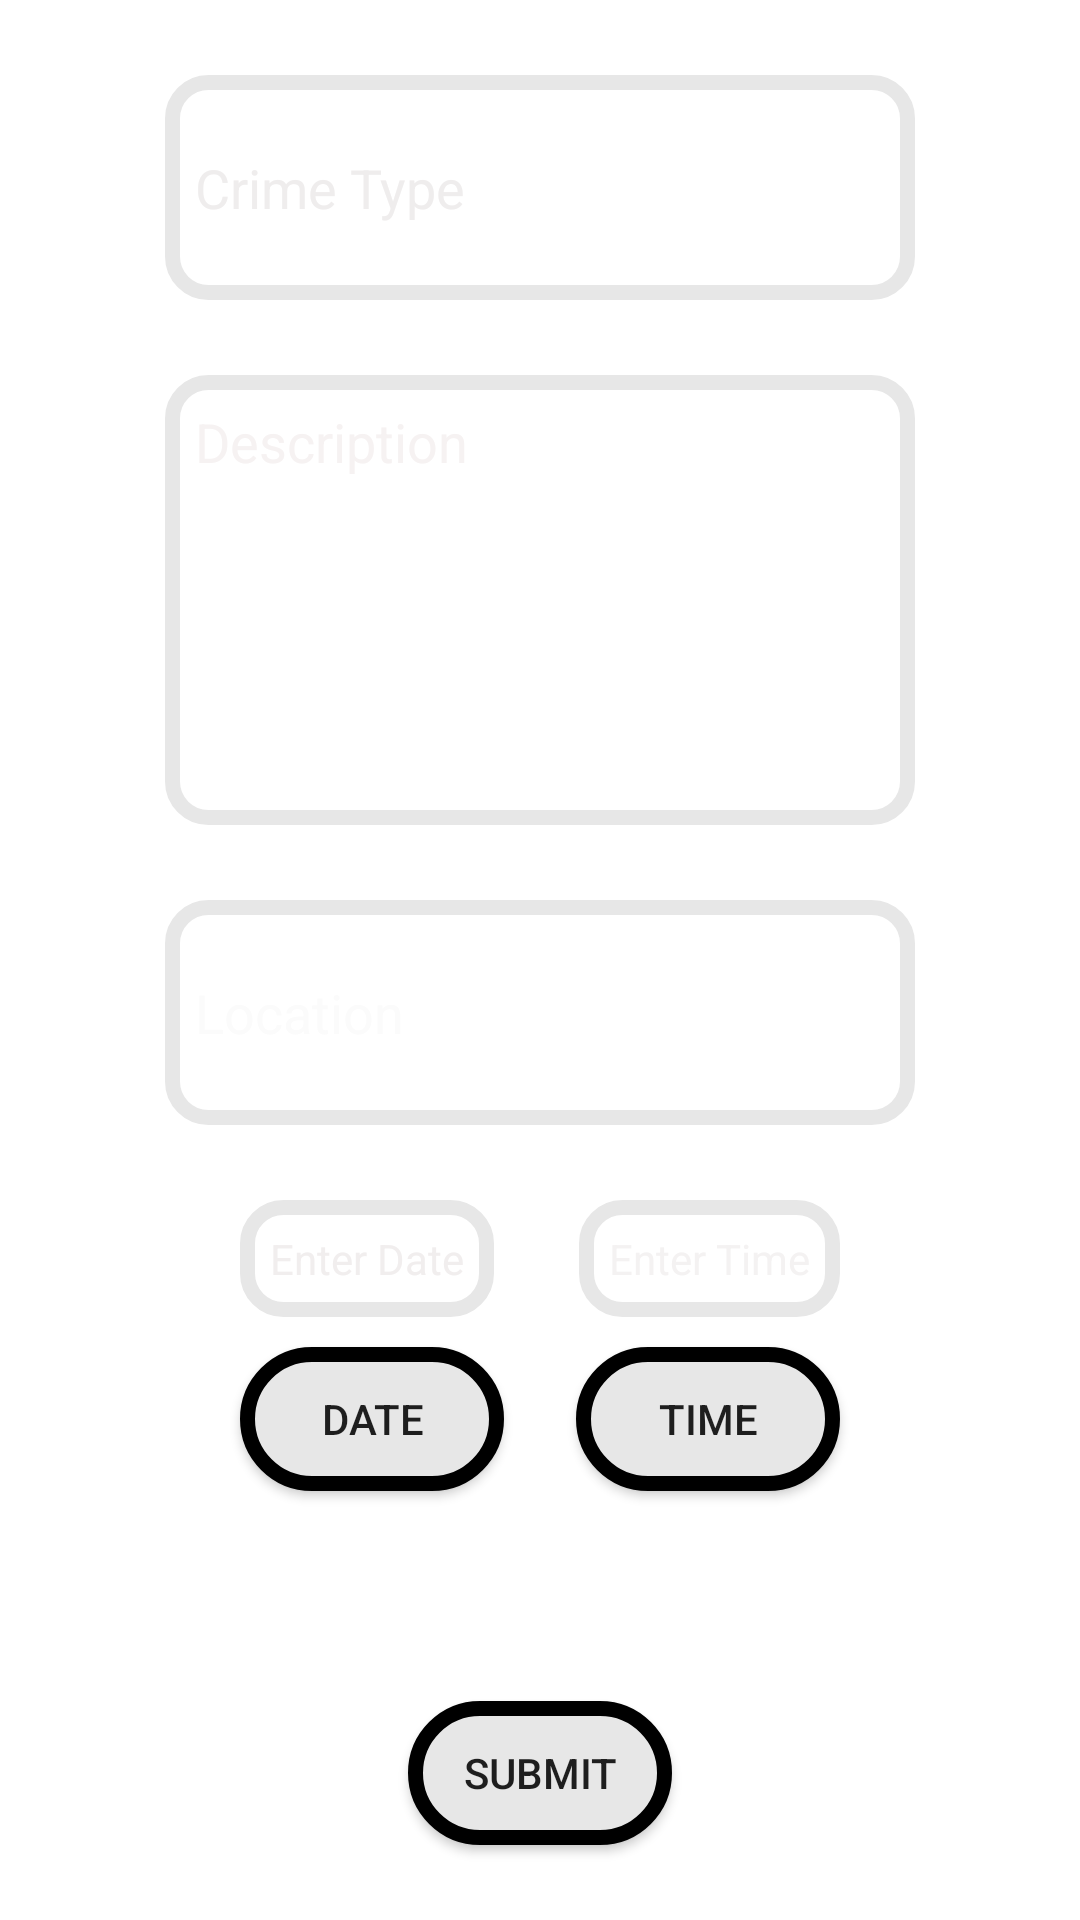

Write the Android layout XML for this screen, with the resource values it uses.
<!-- AndroidManifest.xml: application theme Theme.NightLifeApp -->
<!-- res/layout/fragment_report.xml -->
<?xml version="1.0" encoding="utf-8"?>
<androidx.constraintlayout.widget.ConstraintLayout xmlns:android="http://schemas.android.com/apk/res/android"
    xmlns:app="http://schemas.android.com/apk/res-auto"
    xmlns:tools="http://schemas.android.com/tools"
    android:layout_width="match_parent"
    android:layout_height="match_parent">

    <Button
        android:id="@+id/btnSubmit"
        android:layout_width="wrap_content"
        android:layout_height="wrap_content"
        android:layout_marginBottom="25dp"
        android:text="Submit"
        android:background="@drawable/item_button"
        app:layout_constraintBottom_toBottomOf="parent"
        app:layout_constraintEnd_toEndOf="parent"
        app:layout_constraintStart_toStartOf="parent" />

    <EditText
        android:id="@+id/etLocation"
        android:layout_width="250dp"
        android:layout_height="75dp"
        android:layout_marginTop="25dp"
        android:background="@drawable/edit_text_border"
        android:ellipsize="start"
        android:hint="Location"
        android:inputType="textPostalAddress"
        android:padding="10dp"
        android:textColor="#F6F5F5"
        android:textColorHint="#FBFBFB"
        app:layout_constraintEnd_toEndOf="parent"
        app:layout_constraintStart_toStartOf="parent"
        app:layout_constraintTop_toBottomOf="@+id/etCrimeDescription" />


    <EditText
        android:id="@+id/etCrimeDescription"
        android:layout_width="250dp"
        android:layout_height="150dp"
        android:layout_marginTop="25dp"
        android:background="@drawable/edit_text_border"
        android:ellipsize="start"
        android:gravity="start|top"
        android:hint="Description"
        android:inputType="textMultiLine"
        android:padding="10dp"
        android:textColor="#EFE9E9"
        android:textColorHint="#F6F2F2"
        app:layout_constraintEnd_toEndOf="parent"
        app:layout_constraintStart_toStartOf="parent"
        app:layout_constraintTop_toBottomOf="@+id/btnLogout" />


    <EditText
        android:id="@+id/btnLogout"
        android:layout_width="250dp"
        android:layout_height="75dp"
        android:layout_marginTop="25dp"
        android:background="@drawable/edit_text_border"
        android:hint="Crime Type"
        android:padding="10dp"
        android:textColor="#EDEAEA"
        android:textColorHint="#EFEDED"
        app:layout_constraintEnd_toEndOf="parent"
        app:layout_constraintStart_toStartOf="parent"
        app:layout_constraintTop_toTopOf="parent" />

    <Button
        android:id="@+id/btnDate"
        android:layout_width="wrap_content"
        android:layout_height="wrap_content"
        android:layout_marginHorizontal="80dp"
        android:layout_marginVertical="10dp"
        android:background="@drawable/item_button"
        android:text="Date"
        app:layout_constraintStart_toStartOf="parent"
        app:layout_constraintTop_toBottomOf="@+id/tvDate" />

    <Button
        android:id="@+id/btnTime"
        android:layout_width="wrap_content"
        android:layout_height="wrap_content"
        android:layout_marginHorizontal="80dp"
        android:layout_marginVertical="10dp"
        android:background="@drawable/item_button"
        android:text="Time"
        app:layout_constraintEnd_toEndOf="parent"
        app:layout_constraintTop_toBottomOf="@+id/tvTime" />

    <TextView
        android:id="@+id/tvDate"
        android:layout_width="wrap_content"
        android:layout_height="wrap_content"
        android:layout_marginHorizontal="80dp"
        android:layout_marginVertical="25dp"
        android:background="@drawable/edit_text_border"
        android:padding="10dp"
        android:text="Enter Date"
        android:textColor="#F1EEEE"
        app:layout_constraintStart_toStartOf="parent"
        app:layout_constraintTop_toBottomOf="@+id/etLocation" />

    <TextView
        android:id="@+id/tvTime"
        android:layout_width="wrap_content"
        android:layout_height="wrap_content"
        android:layout_marginHorizontal="80dp"
        android:layout_marginVertical="25dp"
        android:background="@drawable/edit_text_border"
        android:padding="10dp"
        android:text="Enter Time"
        android:textColor="#F4F2F2"
        app:layout_constraintEnd_toEndOf="parent"
        app:layout_constraintTop_toBottomOf="@+id/etLocation" />


</androidx.constraintlayout.widget.ConstraintLayout>
<!-- resources referenced by this layout -->
<resources>
  <!-- drawable edit_text_border (drawable) -->
  <?xml version="1.0" encoding="utf-8"?>
  <shape
      xmlns:android="http://schemas.android.com/apk/res/android"
      android:shape="rectangle">
      <solid
          android:color="@android:color/transparent"/>
  
      <corners
          android:bottomRightRadius="12dp"
          android:bottomLeftRadius="12dp"
          android:topLeftRadius="12dp"
          android:topRightRadius="12dp"/>
      <stroke
          android:color="@color/gray"
          android:width="5dp"/>
  </shape>
  <!-- drawable item_button (drawable) -->
  <?xml version="1.0" encoding="utf-8"?>
  <shape
      xmlns:android="http://schemas.android.com/apk/res/android"
      android:shape="rectangle">
      <corners  android:radius="50dp"/>
      <solid android:color="@color/gray"></solid>
      <stroke
          android:color="@color/black"
          android:width="5dp"/>
  </shape>
  <style name="Theme.NightLifeApp" parent="Theme.MaterialComponents.DayNight.DarkActionBar">
          
          <item name="colorPrimary">@color/blue</item>
          <item name="colorPrimaryVariant">@color/purple_700</item>
          <item name="colorOnPrimary">@color/white</item>
          
          <item name="colorSecondary">@color/teal_200</item>
          <item name="colorSecondaryVariant">@color/teal_700</item>
          <item name="colorOnSecondary">@color/black</item>
          
          <item name="android:statusBarColor" tools:targetApi="l">?attr/colorPrimaryVariant</item>
          
          <item name="android:navigationBarColor">@color/black</item>
      </style>
  <color name="gray">#E7E7E7</color>
  <color name="black">#FF000000</color>
  <color name="blue">#0E0ADD</color>
  <color name="purple_700">#FF3700B3</color>
  <color name="white">#FFFFFFFF</color>
  <color name="teal_200">#FF03DAC5</color>
  <color name="teal_700">#FF018786</color>
</resources>
